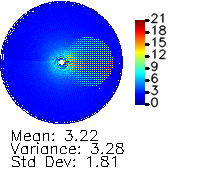

The file beside this chart, header and first rows:
0, 0, 0, 0, 0, 0, 0, 0, 0, 0, 0, 0, 0, 0, 0, 0, 0, 0, 0, 0, 0, 0, 0, 0
0, 0, 0, 0, 0, 0, 0, 0, 0, 0, 0, 0, 0, 0, 0, 0, 0, 0, 0, 0, 0, 0, 0, 0
0, 0, 0, 0, 0, 0, 0, 0, 0, 0, 0, 0, 0, 0, 0, 0, 0, 0, 0, 0, 0, 0, 0, 0
0, 0, 0, 0, 0, 0, 0, 0, 0, 0, 0, 0, 0, 0, 0, 0, 0, 0, 0, 0, 0, 0, 0, 0
0, 0, 0, 0, 0, 0, 0, 0, 0, 0, 0, 0, 0, 0, 0, 0, 0, 0, 0, 0, 0, 0, 0, 0
0, 0, 0, 0, 0, 0, 0, 0, 0, 0, 0, 0, 0, 0, 0, 0, 0, 0, 0, 0, 0, 0, 0, 0
0, 0, 0, 0, 0, 0, 0, 0, 0, 0, 0, 0, 0, 0, 0, 0, 0, 0, 0, 0, 0, 0, 0, 0
0, 0, 0, 0, 0, 0, 0, 0, 0, 0, 0, 0, 0, 0, 0, 0, 0, 0, 0, 0, 0, 0, 0, 0
0, 0, 0, 0, 0, 0, 0, 0, 0, 0, 0, 0, 0, 0, 0, 0, 0, 0, 0, 0, 0, 0, 0, 0
0, 0, 0, 0, 0, 0, 0, 0, 0, 0, 0, 0, 0, 0, 0, 0, 0, 0, 0, 0, 0, 0, 0, 0
0, 0, 0, 0, 0, 0, 0, 0, 0, 0, 0, 0, 0, 0, 0, 0, 0, 0, 0, 0, 0, 0, 0, 0
0, 0, 0, 0, 0, 0, 0, 0, 0, 0, 0, 0, 0, 0, 0, 0, 0, 0, 0, 0, 0, 0, 0, 0
0, 0, 0, 0, 0, 0, 0, 0, 0, 0, 0, 0, 0, 0, 0, 0, 0, 0, 0, 0, 0, 0, 0, 0
0, 0, 0, 0, 0, 0, 0, 0, 0, 0, 0, 0, 0, 0, 0, 0, 0, 0, 0, 0, 0, 0, 0, 0
0, 0, 0, 0, 0, 0, 0, 0, 0, 0, 0, 0, 0, 0, 0, 0, 0, 0, 0, 0, 0, 0, 0, 0.4346
0, 0, 0, 0, 0, 0, 0, 0, 0, 0, 0, 0, 0, 0, 0, 0, 0, 0, 0, 0, 0, 0, 0.4343, 0.9024
0, 0, 0, 0, 0, 0, 0, 0, 0, 0, 0, 0, 0, 0, 0, 0, 0, 0, 0, 0, 0, 0.7094, 0, 0.6729
0, 0, 0, 0, 0, 0, 0, 0, 0, 0, 0, 0, 0, 0, 0, 0, 0, 0, 0, 0, 0.9005, 0, 1.744, 2.223
0, 0, 0, 0, 0, 0, 0, 0, 0, 0, 0, 0, 0, 0, 0, 0, 0, 0, 0, 0.6866, 0, 1.8, 2.078, 0
0, 0, 0, 0, 0, 0, 0, 0, 0, 0, 0, 0, 0, 0, 0, 0, 0, 0, 2.034, 0.902, 0.8985, 0.6114, 2.576, 1.644
0, 0, 0, 0, 0, 0, 0, 0, 0, 0, 0, 0, 0, 0, 0, 0, 0, 0.6573, 0.9023, 0.2223, 0.9004, 0.6732, 2.381, 0.8334
0, 0, 0, 0, 0, 0, 0, 0, 0, 0, 0, 0, 0, 0, 0, 0, 0.4647, 0, 0.6877, 0.4502, 0, 1.936, 1.574, 2.304
0, 0, 0, 0, 0, 0, 0, 0, 0, 0, 0, 0, 0, 0, 0, 0.4791, 0, 1.075, 0.6, 0.4222, 2.382, 1.446, 1.564, 3.209
0, 0, 0, 0, 0, 0, 0, 0, 0, 0, 0, 0, 0, 0, 0.6329, 0.9023, 1.37, 1.417, 1.64, 2.179, 1.45, 2.137, 1.982, 2.529
0, 0, 0, 0, 0, 0, 0, 0, 0, 0, 0, 0, 0, 0.4643, 0, 0.6824, 2.043, 0, 1.177, 1.663, 2.141, 1.257, 2.953, 2.602
0, 0, 0, 0, 0, 0, 0, 0, 0, 0, 0, 0, 0, 0.9144, 0, 0.8216, 0.4197, 0.9268, 1.615, 2.015, 2.793, 2.03, 2.942, 2.707
0, 0, 0, 0, 0, 0, 0, 0, 0, 0, 0, 0, 0.6737, 1.155, 1.845, 0.6601, 0.6732, 2.378, 1.809, 2.22, 2.575, 2.588, 2.846, 2.76
0, 0, 0, 0, 0, 0, 0, 0, 0, 0, 0, 0, 0, 1.587, 0.8971, 1.387, 2.256, 1.207, 2.669, 2.898, 2.153, 2.668, 2.931, 2.42
0, 0, 0, 0, 0, 0, 0, 0, 0, 0, 0.4502, 0.7227, 0, 2.45, 0, 0.9457, 0.7272, 1.826, 1.889, 2.233, 2.506, 1.897, 2.833, 2.438
0, 0, 0, 0, 0, 0, 0, 0, 0, 0, 0.5728, 0.9023, 2.377, 0.4285, 1.094, 1.835, 1.43, 2.808, 2.186, 2.643, 2.925, 2.573, 2.753, 2.653
0, 0, 0, 0, 0, 0, 0, 0, 0, 0.4362, 0, 0.6887, 0.3868, 0, 1.923, 1.135, 2.634, 2.932, 2.821, 2.691, 2.777, 2.536, 2.491, 2.613
0, 0, 0, 0, 0, 0, 0, 0, 0.5825, 1.364, 0, 2.701, 0, 0.7443, 1.764, 2.555, 2.658, 2.625, 2.207, 2.576, 2.626, 2.742, 2.347, 2.63
0, 0, 0, 0, 0, 0, 0, 0, 0.4368, 0, 1.848, 0.4335, 1.193, 1.725, 2.09, 2.682, 2.788, 2.535, 2.248, 2.742, 2.834, 2.542, 2.592, 2.925
0, 0, 0, 0, 0, 0, 0, 0, 0.6088, 1.804, 1.319, 0, 2.594, 1.565, 2.364, 2.088, 2.623, 2.728, 2.865, 2.811, 2.542, 2.408, 2.414, 2.643
0, 0, 0, 0, 0, 0, 0, 0.4628, 0, 0.7332, 0, 1.648, 1.638, 1.979, 2.363, 2.439, 2.429, 2.823, 2.523, 2.514, 2.68, 2.547, 2.64, 2.68
0, 0, 0, 0, 0, 0, 0, 0.7454, 1.395, 1.841, 1.566, 2.079, 1.184, 2.716, 2.219, 2.62, 1.897, 2.366, 2.752, 2.478, 2.296, 2.593, 2.364, 2.701
0, 0, 0, 0, 0, 0, 0.6002, 1.143, 1.339, 0.4966, 1.818, 2.105, 2.086, 2.481, 1.382, 2.466, 2.6, 2.304, 2.347, 2.493, 2.621, 2.645, 2.375, 2.434
0, 0, 0, 0, 0, 0.4628, 0, 1.484, 1.37, 3.103, 1.722, 2.183, 2.647, 2.01, 2.654, 2.095, 2.386, 2.633, 2.617, 2.559, 2.354, 2.649, 2.21, 2.588
0, 0, 0, 0, 0, 1.093, 0, 0.4782, 0.4433, 1.5, 2.124, 2.35, 2.637, 2.449, 2.456, 2.337, 2.587, 2.682, 2.333, 2.624, 2.48, 2.407, 2.523, 2.387
0, 0, 0, 0, 0, 0, 0.2034, 0.928, 0.3332, 2.508, 1.985, 2.039, 2.295, 1.836, 2.481, 2.281, 2.359, 2.149, 2.752, 2.483, 2.464, 2.702, 2.688, 2.77
0, 0, 0, 0, 0.6774, 0.9023, 1.597, 0, 2.301, 2.852, 2.082, 2.397, 2.405, 2.546, 2.11, 2.4, 2.699, 2.742, 2.205, 2.554, 2.615, 2.532, 2.704, 2.37
0, 0, 0, 0, 0.8996, 0, 1.372, 0.5685, 0.9144, 2.276, 2.469, 2.218, 2.098, 1.913, 2.442, 2.716, 2.577, 2.657, 2.314, 2.527, 2.551, 2.765, 2.786, 2.61
0, 0, 0, 0.9003, 0.9003, 0.9102, 0.4779, 0, 2.528, 2.425, 2.558, 2.119, 1.995, 2.56, 2.371, 2.02, 2.392, 2.579, 2.492, 2.593, 2.611, 2.68, 2.65, 2.427
0, 0, 0, 0.4621, 0.2329, 0.4502, 0.5049, 2.288, 1.872, 2.791, 2.144, 2.315, 2.596, 2.556, 2.594, 2.459, 2.544, 2.346, 2.298, 2.347, 2.508, 2.677, 2.549, 2.875
0, 0, 0, 0.4377, 0.7013, 1.112, 0.3931, 1.143, 1.145, 2.747, 2.1, 2.231, 2.249, 2.43, 2.265, 2.512, 2.465, 2.495, 2.285, 2.359, 2.262, 2.684, 2.366, 2.857
0, 0, 0.6814, 0, 1.536, 0.4531, 0.8626, 1.763, 2.509, 2.207, 2.472, 2.639, 2.115, 2.541, 2.266, 2.358, 2.672, 2.493, 2.535, 2.351, 2.373, 2.231, 2.491, 2.421
0, 0, 0.4502, 0.6691, 1.869, 0.7844, 1.537, 2.561, 2.665, 2.15, 2.576, 2.837, 2.521, 2.442, 2.458, 2.301, 2.421, 2.307, 2.353, 2.676, 2.669, 2.381, 2.425, 2.546
0, 0, 0.4503, 0.229, 0.787, 0.509, 2.084, 1.833, 2.341, 2.536, 2.094, 2.221, 2.664, 2.247, 2.167, 2.652, 2.446, 2.363, 2.355, 2.592, 2.442, 2.374, 2.664, 2.634
0, 0, 0, 0.7044, 0.5401, 0.5752, 2.754, 1.029, 2.776, 2.125, 2.681, 2.631, 2.658, 2.19, 2.494, 2.388, 2.126, 2.55, 2.39, 2.502, 2.491, 2.483, 2.453, 2.599
0, 1.266, 0, 2.318, 0.8976, 2.312, 2.154, 2.304, 2.206, 2.382, 2.514, 2.924, 2.382, 2.378, 2.057, 2.704, 2.241, 2.555, 2.724, 2.462, 2.297, 2.678, 2.385, 2.772
0, 0.4387, 1.041, 1.147, 2.571, 1.605, 2.069, 2.93, 2.112, 1.65, 2.624, 2.515, 2.356, 2.273, 2.693, 2.567, 2.705, 2.491, 2.645, 2.414, 2.847, 2.608, 2.665, 2.739
0, 1.109, 0.4549, 0.4769, 0.9626, 1.384, 1.172, 2.443, 2.29, 2.416, 2.078, 2.175, 2.235, 2.268, 2.345, 2.368, 2.361, 2.417, 2.502, 2.599, 2.672, 2.339, 2.87, 2.284
0, 0.4613, 1.25, 0.7955, 1.558, 1.044, 2.854, 2.584, 2.722, 2.374, 2.507, 2.432, 2.608, 2.235, 2.093, 2.613, 2.255, 2.463, 2.582, 2.274, 2.246, 2.329, 2.5, 2.513
0, 1.021, 1.041, 1.2, 1.933, 2.132, 2.455, 2.586, 2.623, 2.352, 2.23, 2.367, 2.442, 2.468, 2.366, 2.413, 2.571, 2.442, 2.653, 2.536, 2.492, 2.712, 2.679, 2.758
0, 0, 0.2254, 0, 1.46, 2.069, 2.357, 2.263, 2.492, 2.598, 2.463, 2.234, 2.118, 2.335, 2.608, 2.457, 2.76, 2.582, 2.266, 2.52, 2.385, 2.506, 2.337, 2.933
0.4612, 0, 1.275, 0, 2.291, 0.9926, 2.833, 2.2, 2.696, 1.586, 2.628, 2.543, 2.166, 2.34, 2.439, 2.527, 2.544, 2.496, 2.677, 2.506, 2.62, 2.498, 2.783, 2.486
1.007, 0, 0.6393, 0, 1.511, 1.295, 2.223, 2.248, 2.497, 2.2, 2.054, 2.206, 2.384, 2.363, 2.269, 2.551, 2.345, 2.385, 2.363, 2.575, 2.775, 2.607, 2.677, 2.524
1.418, 0, 3.212, 0, 1.883, 2.078, 2.308, 2.64, 2.179, 2.454, 2.667, 2.318, 2.461, 2.669, 2.551, 2.339, 2.615, 2.322, 2.3, 2.542, 2.567, 2.489, 2.706, 2.934
1.667, 0, 1.929, 0, 1.752, 1.562, 2.507, 2.547, 2.54, 2.803, 2.225, 2.555, 2.707, 2.447, 2.589, 2.533, 2.381, 2.471, 2.496, 2.367, 2.44, 2.553, 2.478, 2.428
1.288, 0.6101, 1.021, 0, 0.8924, 1.726, 2.304, 1.605, 2.868, 2.487, 2.286, 1.985, 2.072, 2.18, 2.33, 2.189, 2.379, 2.327, 2.546, 2.791, 2.665, 2.329, 2.574, 2.638
1.191, 0.8983, 1.376, 1.955, 2.421, 2.365, 2.955, 2.801, 2.656, 2.185, 2.846, 2.631, 2.525, 2.804, 2.675, 2.744, 2.864, 2.568, 2.638, 2.517, 2.666, 2.842, 2.649, 2.741
... 64 more rows
